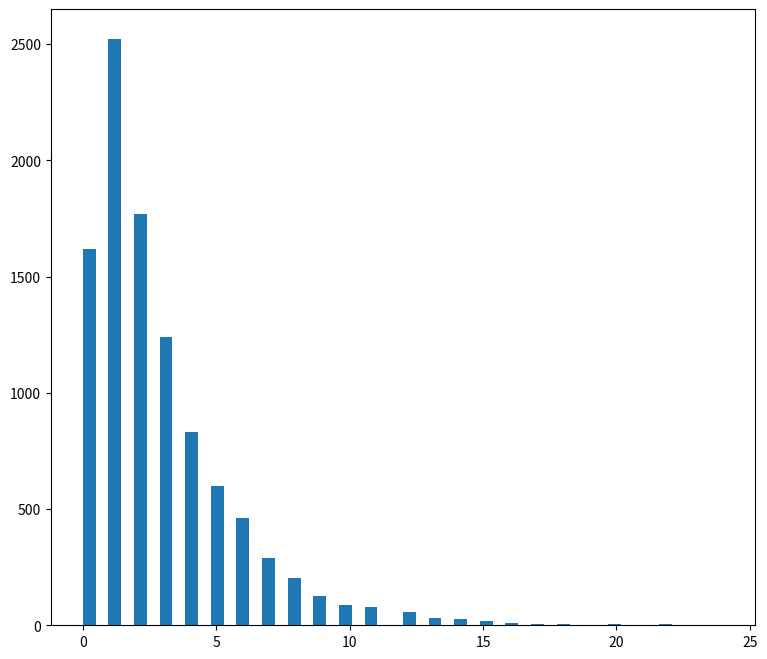

Python code for this plot:
from random import random, randint
from math import e, log, exp
import matplotlib.pyplot as plt
def U(a, b):
    return a + random() * (b-a)

__x1 = 7.69711747013104972
__A = 3.9496598225815571993e-3
__sW = list(None for i in range(257))
__sH = list(None for i in range(256))

def setupExpTables():
    """coordinates of the implicit rectangle in base layer"""
    __sH[0] = e**(-__x1)
    __sW[0] = __A / __sH[0]
    """implicit value for the top layer"""
    __sW[256] = 0
    for i in range(1, 256):
        """such x_i that f(x_i) = y_{i-1}"""
        __sW[i] = -log(__sH[i - 1])
        __sH[i] = __sH[i - 1] + (__A / __sW[i])

def ExpZiggurat():
    itr = 0
    while itr <= 10^10:
        __sId = randint(0, 255)
        __x = U(0, __sW[__sId])
        if (__x < __sW[__sId + 1]):
            return __x
        if __sId == 0:
            return __x1 + ExpZiggurat()
        if U(__sH[__sId - 1], __sH[__sId]) < e**(-__x):
            return __x
    else:
        return None


def Exponential(rate):
    return ExpZiggurat() / rate


def Geometric(p):
    rate = -log(1 - p)
    return round(Exponential(rate))

setupExpTables()
file = open("Geom.txt", "w")
for i in range(10000):
    file.write(str(Geometric(0.3)) + " ")
file.close()
file = open("Geom.txt", "r")
data1 = file.read()
data1 = "".join(data1)
data1 = list(map(float, data1.split()))

plt.figure(figsize = (20, 8))
plt.subplot(1,2,1).hist(data1, bins = 50)
plt.show()
